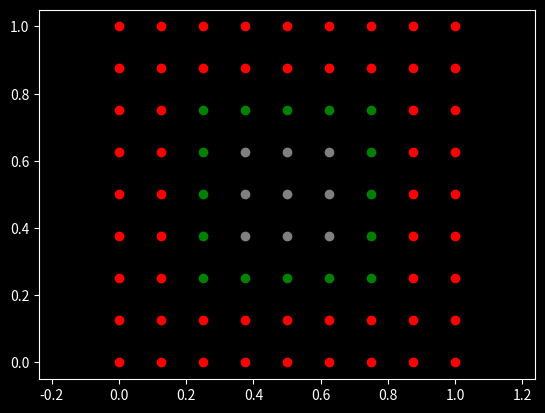

This chart was generated by the following Python code:
import numpy as np
import matplotlib.pyplot as plt

plt.style.use("dark_background")

Lx = 1.0
Ly = 1.0

# Hollow square, centered at (Lx/2,Ly/2)
a = 0.5
b = 0.5
cx = Lx/2
cy = Ly/2

NsegX = 8
NsegY = 8

# Current limitation
assert NsegX % 4 == 0
assert NsegY % 4 == 0

Nx = NsegX + 1
Ny = NsegY + 1

xgrid = np.linspace(0.0, Lx, Nx)
Δx = xgrid[1] - xgrid[0]

ygrid = np.linspace(0.0, Ly, Ny)
Δy = ygrid[1] - ygrid[0]

print("Δx = ", Δx)
print("Δy = ", Δy)

print("xgrid = ", xgrid)

# Setup grid data (rectangular)
Npoints = Nx*Ny
rgrid = np.zeros((Npoints,2))
ip = 0
ip2xy = np.zeros((Npoints,2), dtype=np.int32)
xy2ip = np.zeros((Nx,Ny), dtype=np.int32)
for i in range(Nx):
    for j in range(Ny):
        rgrid[ip,0] = xgrid[i]
        rgrid[ip,1] = ygrid[j]
        ip2xy[ip,0] = i
        ip2xy[ip,1] = j
        xy2ip[i,j] = ip
        ip += 1

SMALL = 1e-10

IDX_BOUNDARY = []
IDX_HOLLOW = []

plt.clf()
for ip in range(Npoints):
    x = rgrid[ip,0]
    y = rgrid[ip,1]
    
    is_x = abs(x - cx) < a/2
    is_y = abs(y - cy) < b/2
    in_hollow = is_x and is_y

    is_boundary_x = (abs(x - cx) - a/2) <= SMALL
    is_boundary_y = (abs(y - cy) - b/2) <= SMALL
    is_boundary = is_boundary_x and is_boundary_y

    if in_hollow:
        IDX_HOLLOW.append(ip) 
        plt.plot([x], [y], marker="o", color="gray")
    elif is_boundary:
        IDX_BOUNDARY.append(ip)
        plt.plot([x], [y], marker="o", color="green")
    else:
        plt.plot([x], [y], marker="o", color="red")


#for p in internal_corner_points:
#    plt.plot([p[0]], [p[1]], marker="*", color="magenta")

internal_corner_points = [
    [0.5 - a/2, 0.5 - b/2],
    [0.5 + a/2, 0.5 - b/2],
    [0.5 - a/2, 0.5 + b/2],
    [0.5 + a/2, 0.5 + b/2]
]

plt.axis("equal")
plt.savefig("IMG_grid_points.png", dpi=150)

